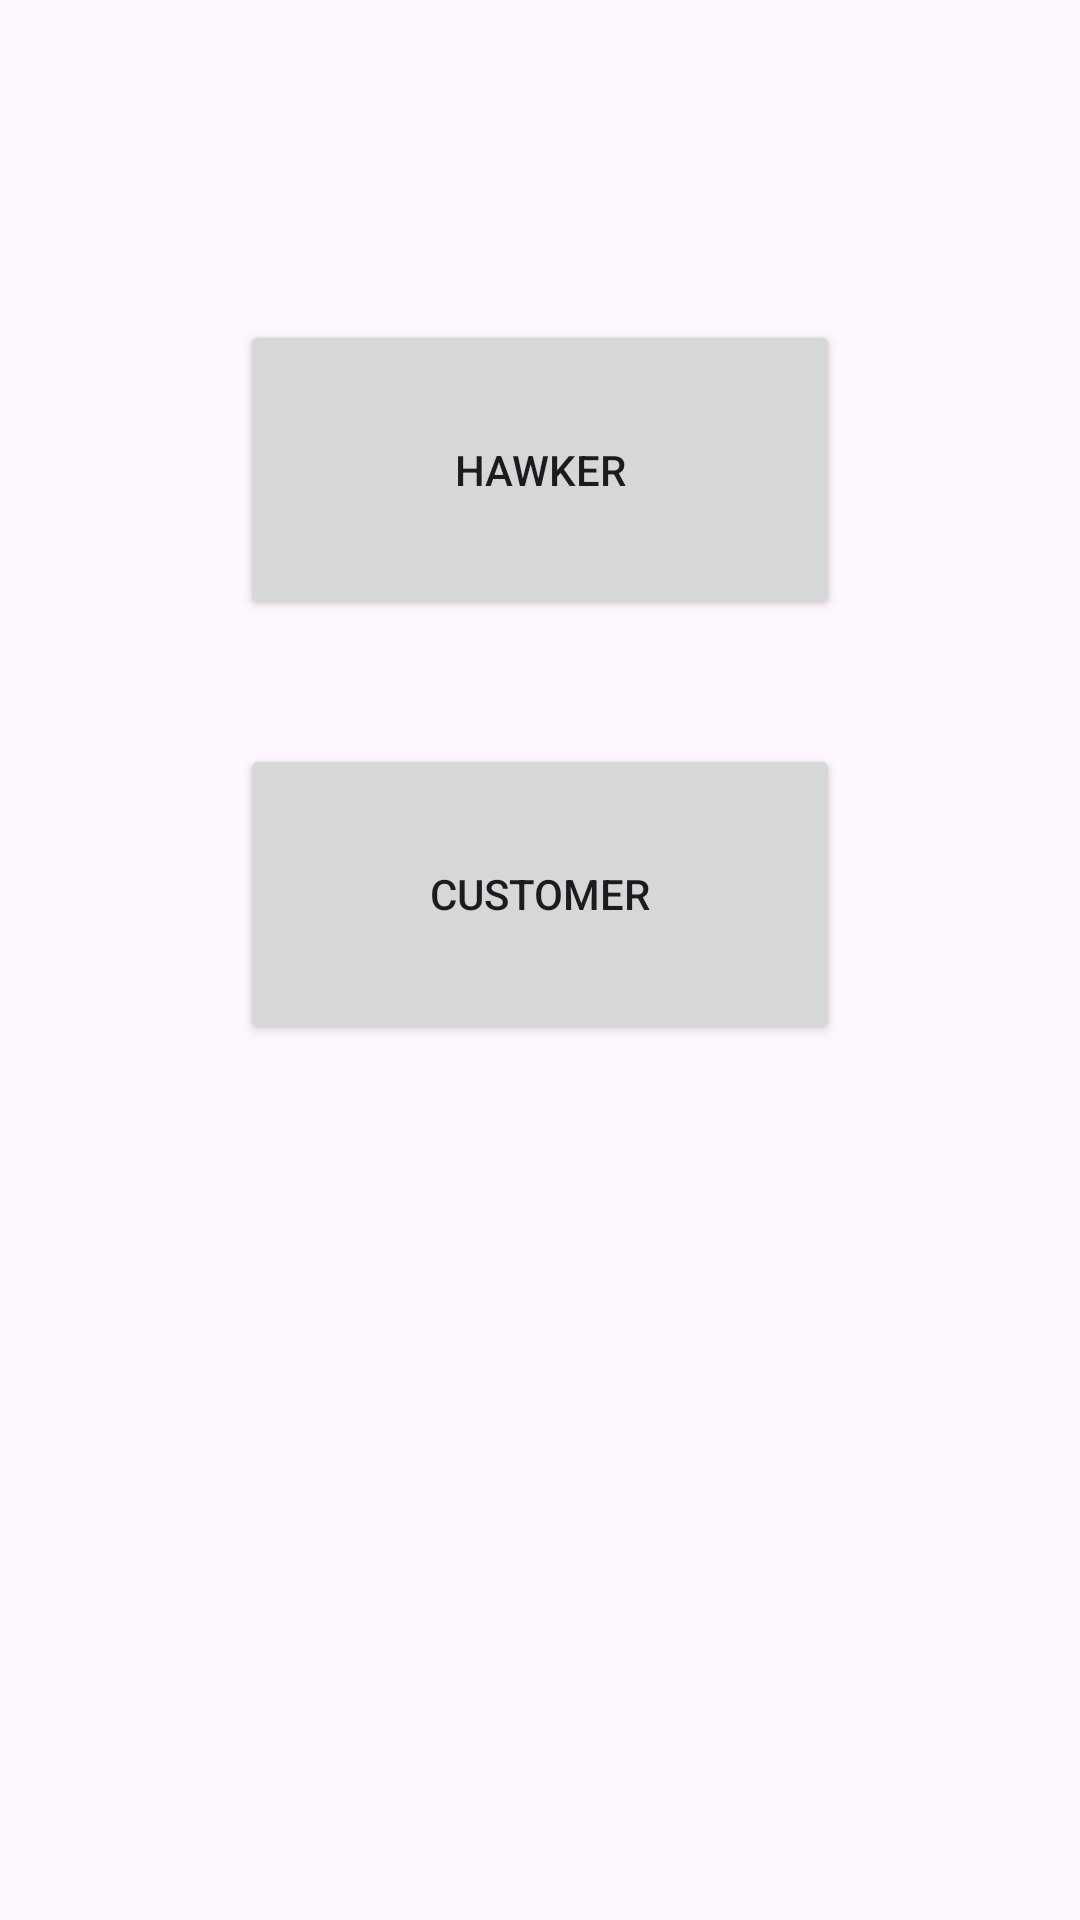

Reconstruct the res/layout file that produces this screen, plus the resources it refers to.
<!-- AndroidManifest.xml: application theme Theme.HawkerApp -->
<!-- res/layout/activity_main.xml -->
<?xml version="1.0" encoding="utf-8"?>
<androidx.constraintlayout.widget.ConstraintLayout xmlns:android="http://schemas.android.com/apk/res/android"
    xmlns:app="http://schemas.android.com/apk/res-auto"
    xmlns:tools="http://schemas.android.com/tools"
    android:layout_width="match_parent"
    android:layout_height="match_parent"
    tools:context="com.hawkerapp.app.MainActivity">

    <Button
        android:id="@+id/buttonHawker"
        android:layout_width="200dp"
        android:layout_height="100dp"
        android:text="Hawker"
        app:layout_constraintBottom_toTopOf="@+id/buttonUser"
        app:layout_constraintEnd_toEndOf="parent"
        app:layout_constraintStart_toStartOf="parent"
        app:layout_constraintTop_toTopOf="parent"
        app:layout_constraintVertical_bias="0.72" />

    <Button
        android:id="@+id/buttonUser"
        android:layout_width="200dp"
        android:layout_height="100dp"
        android:layout_marginBottom="292dp"
        android:text="Customer"
        app:layout_constraintBottom_toBottomOf="parent"
        app:layout_constraintEnd_toEndOf="parent"
        app:layout_constraintStart_toStartOf="parent" />

</androidx.constraintlayout.widget.ConstraintLayout>
<!-- resources referenced by this layout -->
<resources>
  <style name="Theme.HawkerApp" parent="Base.Theme.HawkerApp" />
  <style name="Base.Theme.HawkerApp" parent="Theme.Material3.DayNight.NoActionBar">
          
          
      </style>
</resources>
